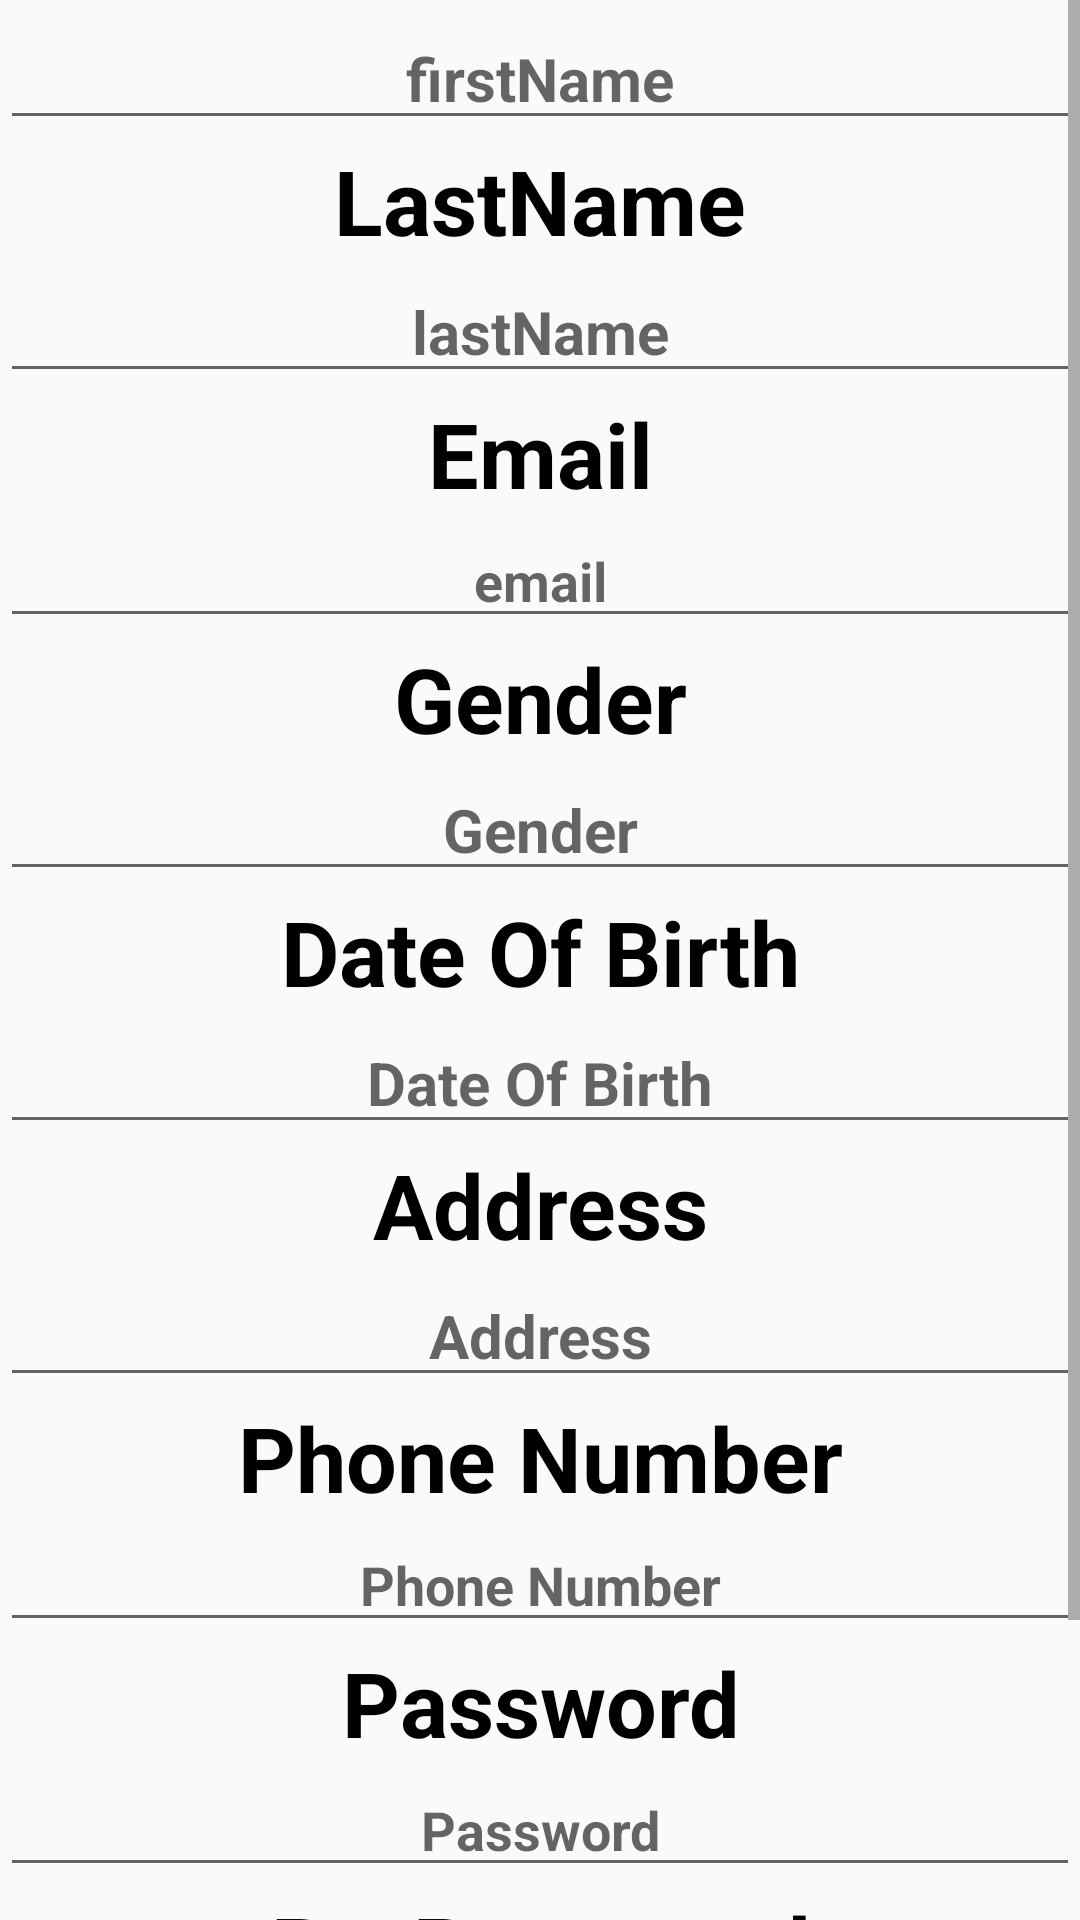

Here is an Android app screen rendered from its layout file. Give the layout XML and the strings, colors and styles it references.
<!-- AndroidManifest.xml: application theme Theme.BURSUpgrade -->
<!-- res/layout/activity_sign_up.xml -->
<?xml version="1.0" encoding="utf-8"?>
<RelativeLayout xmlns:android="http://schemas.android.com/apk/res/android"
    xmlns:app="http://schemas.android.com/apk/res-auto"
    xmlns:tools="http://schemas.android.com/tools"
    android:layout_width="match_parent"
    android:layout_height="match_parent"
    tools:context=".SignUpActivity">
    <ScrollView
        android:layout_width="fill_parent"
        android:layout_height="fill_parent">

        <LinearLayout
            android:layout_width="match_parent"
            android:layout_height="wrap_content"
            android:orientation="vertical"
            tools:ignore="MissingConstraints"
            android:layout_gravity="center"
            android:gravity="center"
            android:scrollbars="vertical">
            <TextView
                android:id="@+id/yesssTextView"
                android:layout_width="match_parent"
                android:layout_height="wrap_content"
                android:text="Register Here"
                android:textStyle="bold"
                android:textColor="@color/black"
                android:textAlignment="center"
                android:textSize="30dp"/>
            <TextView
                android:id="@+id/signUpTextView"
                android:layout_width="match_parent"
                android:layout_height="wrap_content"
                android:text="Registration"
                android:textStyle="bold"
                android:textColor="@color/black"
                android:textAlignment="center"
                android:textSize="30dp"/>
            
            <TextView
                android:id="@+id/firstNameTextView"
                android:layout_width="match_parent"
                android:layout_height="wrap_content"
                android:text="FirstName"
                android:textStyle="bold"
                android:textColor="@color/black"
                android:textAlignment="center"
                android:textSize="30dp"/>
            <EditText
                android:id="@+id/firstNameEditText"
                android:layout_width="match_parent"
                android:layout_height="wrap_content"
                android:ems="10"
                android:inputType="textPersonName"
                android:hint="firstName"
                android:textSize="20dp"
                android:textStyle="bold"
                android:textColor="@color/black"
                android:textAlignment="center"/>
            
            <TextView
                android:id="@+id/lastNameTextView"
                android:layout_width="match_parent"
                android:layout_height="wrap_content"
                android:text="LastName"
                android:textAlignment="center"
                android:textColor="@color/black"
                android:textSize="30dp"
                android:textStyle="bold" />

            <EditText
                android:id="@+id/lastNameEditText"
                android:layout_width="match_parent"
                android:layout_height="wrap_content"
                android:ems="10"
                android:inputType="textPersonName"
                android:hint="lastName"
                android:textSize="20dp"
                android:textStyle="bold"
                android:textColor="@color/black"
                android:textAlignment="center"/>
            
            <TextView
                android:id="@+id/emailImageView"
                android:layout_width="match_parent"
                android:layout_height="wrap_content"
                android:text="Email"
                android:textStyle="bold"
                android:textColor="@color/black"
                android:textAlignment="center"
                android:textSize="30dp"/>
            <EditText
                android:id="@+id/emailEditText"
                android:layout_width="match_parent"
                android:layout_height="wrap_content"
                android:ems="10"
                android:hint="email"
                android:textStyle="bold"
                android:textAlignment="center"
                android:textColor="@color/black"
                android:inputType="textEmailAddress" />
            
            <TextView
                android:id="@+id/genderTextView"
                android:layout_width="match_parent"
                android:layout_height="wrap_content"
                android:text="Gender"
                android:textStyle="bold"
                android:textColor="@color/black"
                android:textAlignment="center"
                android:textSize="30dp"/>
            <EditText
                android:id="@+id/genderEditText"
                android:layout_width="match_parent"
                android:layout_height="wrap_content"
                android:ems="10"
                android:inputType="textPersonName"
                android:hint="Gender"
                android:textSize="20dp"
                android:textStyle="bold"
                android:textColor="@color/black"
                android:textAlignment="center"/>
            
            <TextView
                android:id="@+id/DOBTextView"
                android:layout_width="match_parent"
                android:layout_height="wrap_content"
                android:text="Date Of Birth"
                android:textStyle="bold"
                android:textColor="@color/black"
                android:textAlignment="center"
                android:textSize="30dp"/>
            <EditText
                android:id="@+id/DOBEditText"
                android:layout_width="match_parent"
                android:layout_height="wrap_content"
                android:ems="10"
                android:inputType="textPersonName"
                android:hint="Date Of Birth"
                android:textSize="20dp"
                android:textStyle="bold"
                android:textColor="@color/black"
                android:textAlignment="center"/>
            
            <TextView
                android:id="@+id/addressTextView"
                android:layout_width="match_parent"
                android:layout_height="wrap_content"
                android:text="Address"
                android:textStyle="bold"
                android:textColor="@color/black"
                android:textAlignment="center"
                android:textSize="30dp"/>
            <EditText
                android:id="@+id/addressEditText"
                android:layout_width="match_parent"
                android:layout_height="wrap_content"
                android:ems="10"
                android:inputType="textPersonName"
                android:hint="Address"
                android:textSize="20dp"
                android:textStyle="bold"
                android:textColor="@color/black"
                android:textAlignment="center"/>
            
            <TextView
                android:id="@+id/phoneNumberTextView"
                android:layout_width="match_parent"
                android:layout_height="wrap_content"
                android:text="Phone Number"
                android:textStyle="bold"
                android:textColor="@color/black"
                android:textAlignment="center"
                android:textSize="30dp"/>
            <EditText
                android:id="@+id/editTextPhone"
                android:layout_width="match_parent"
                android:layout_height="wrap_content"
                android:ems="10"
                android:textStyle="bold"
                android:textAlignment="center"
                android:hint="Phone Number"
                android:inputType="phone"/>
            
            <TextView
                android:id="@+id/passwordTextView"
                android:layout_width="match_parent"
                android:layout_height="wrap_content"
                android:text="Password"
                android:textStyle="bold"
                android:textColor="@color/black"
                android:textAlignment="center"
                android:textSize="30dp"/>
            <EditText
                android:id="@+id/editTextTextPassword"
                android:layout_width="match_parent"
                android:layout_height="wrap_content"
                android:ems="10"
                android:textColor="@color/black"
                android:textAlignment="center"
                android:textStyle="bold"
                android:hint="Password"
                android:inputType="textPassword"/>
            
            <TextView
                android:id="@+id/rePassTextView"
                android:layout_width="match_parent"
                android:layout_height="wrap_content"
                android:text="Re-Password"
                android:textStyle="bold"
                android:textColor="@color/black"
                android:textAlignment="center"
                android:textSize="30dp"/>
            <EditText
                android:id="@+id/rePassEditText"
                android:layout_width="match_parent"
                android:layout_height="wrap_content"
                android:ems="10"
                android:textColor="@color/black"
                android:textAlignment="center"
                android:textStyle="bold"
                android:hint="Password"
                android:inputType="textPassword" />

            <Button
                android:id="@+id/signUpBtn"
                android:layout_width="wrap_content"
                android:layout_height="wrap_content"
                android:text="Sign Up"
                android:textAlignment="center"
                android:backgroundTint="@color/Sky_blue"
                android:textColor="@color/black"/>

            

        </LinearLayout>
    </ScrollView>

</RelativeLayout>
<!-- resources referenced by this layout -->
<resources>
  <style name="Theme.BURSUpgrade" parent="Theme.AppCompat.DayNight.NoActionBar">
          
          <item name="colorPrimary">@color/purple_500</item>
          <item name="colorPrimaryVariant">@color/purple_700</item>
          <item name="colorOnPrimary">@color/white</item>
          
          <item name="colorSecondary">@color/teal_200</item>
          <item name="colorSecondaryVariant">@color/teal_700</item>
          <item name="colorOnSecondary">@color/black</item>
          
          <item name="android:statusBarColor">?attr/colorPrimaryVariant</item>
          
      </style>
  <!-- not gathered from this repository: default colours our renderer supplied (Android Studio template values) -->
  <color name="purple_500">#FF6200EE</color>
  <color name="purple_700">#FF3700B3</color>
  <color name="teal_200">#FF03DAC5</color>
  <color name="teal_700">#FF018786</color>
  <color name="black">#FF000000</color>
  <color name="white">#FFFFFFFF</color>
</resources>
